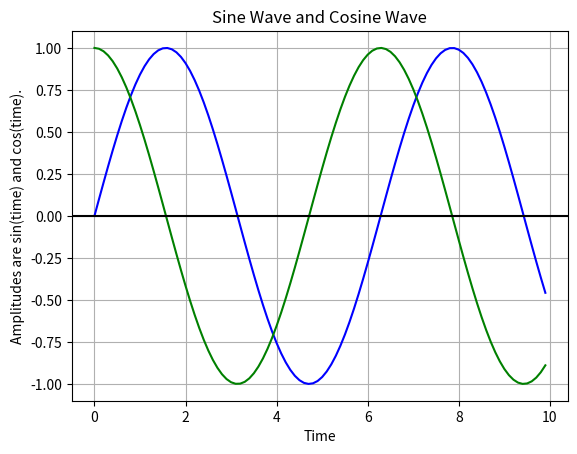

Write the Python code that produced this figure.
import numpy as np
import matplotlib.pyplot as plt

# Get x values of the sine wave
time = np.arange(0, 10, 0.1)

# Amplitude of the sine wave is the value of sin(time)
amplitude_sin = np.sin(time)

# Amplitude of the sine wave is the value of cos(time)
amplitude_cos = np.cos(time)

# Plot a sine wave of period and amplitude
plt.plot(time, amplitude_sin, color='b')

# Plot a cosine wave of period and amplitude
plt.plot(time, amplitude_cos, color='g')

# Give a title for the sine wave plot
plt.title('Sine Wave and Cosine Wave')

# Generate an x axis label
plt.xlabel('Time')

# Generate a y axis label
plt.ylabel('Amplitudes are sin(time) and cos(time).')

plt.grid(True)
plt.axhline(y=0, color='k')

# Show the graph
plt.show()
